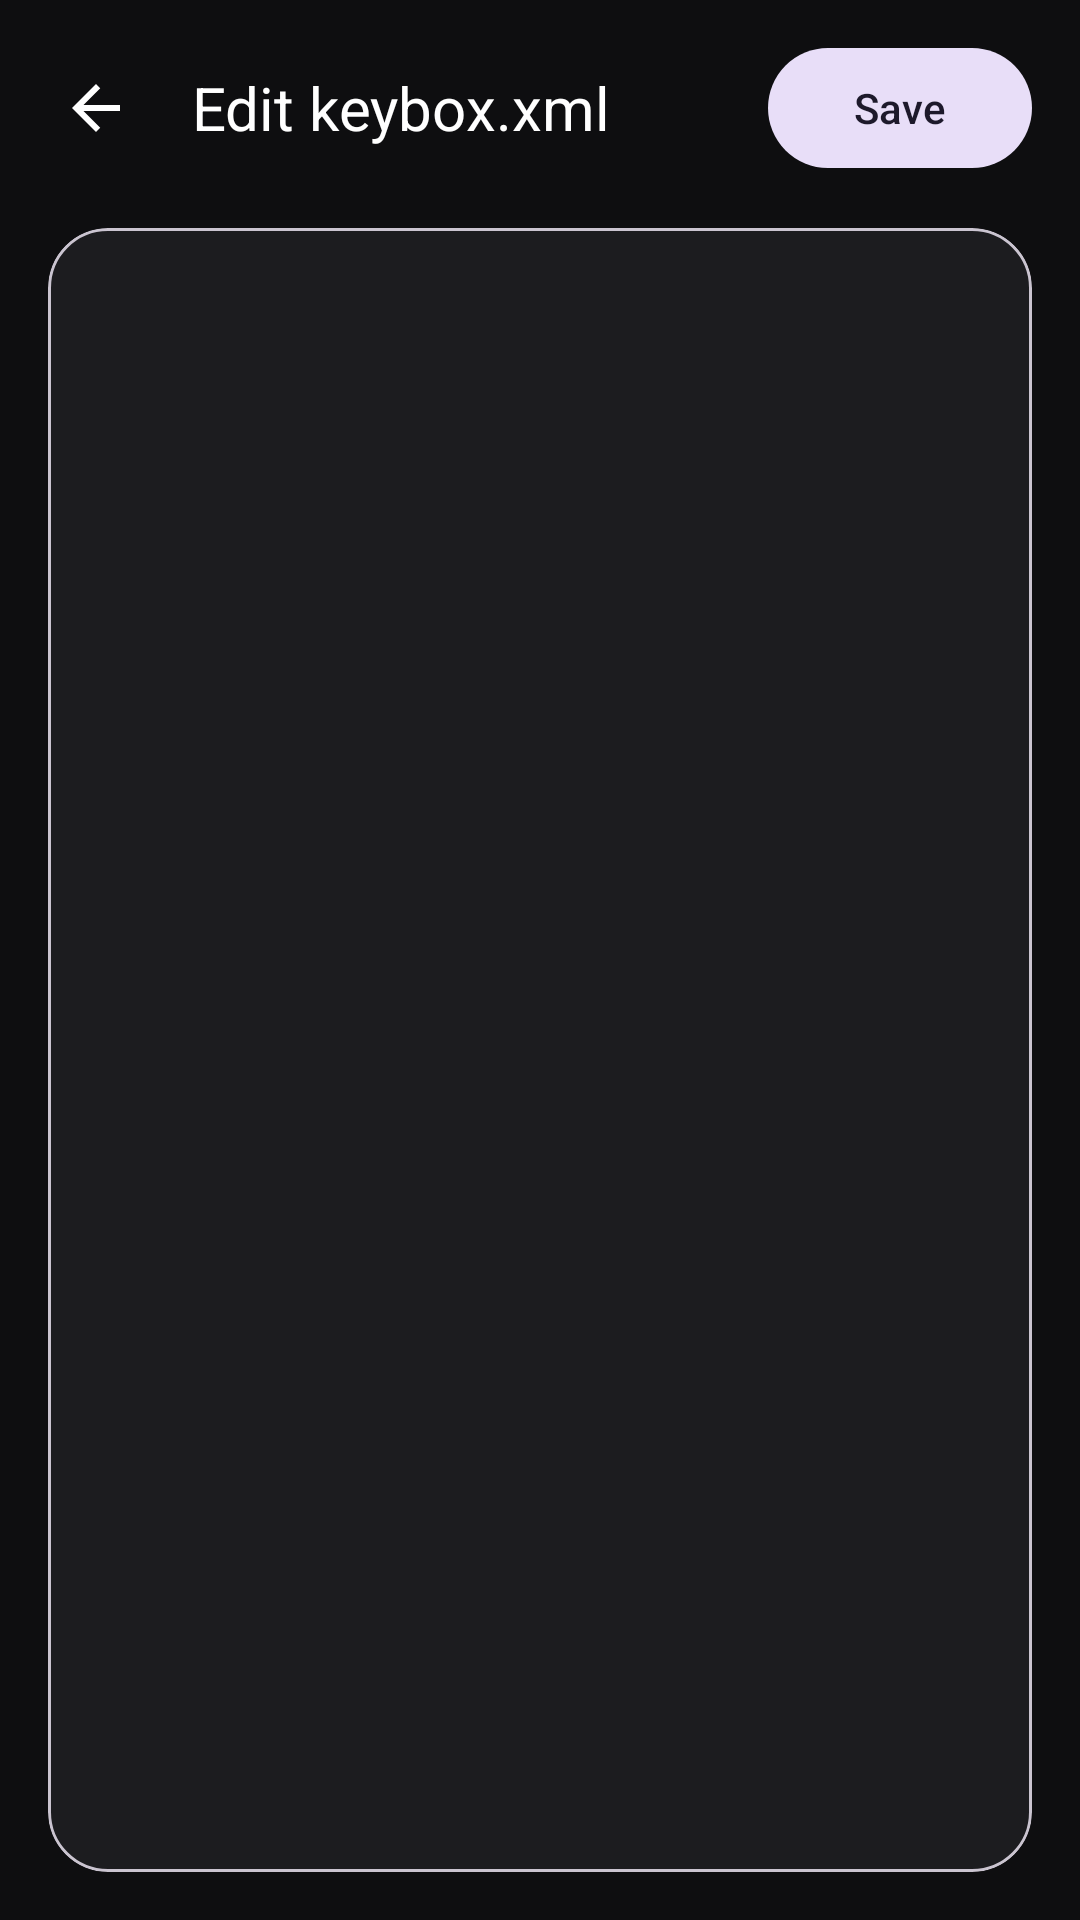

Android layout source for this screen:
<!-- AndroidManifest.xml: application theme Theme.BootloaderSpoofer -->
<!-- res/layout/activity_edit_keybox.xml -->
<?xml version="1.0" encoding="utf-8"?>
<LinearLayout xmlns:android="http://schemas.android.com/apk/res/android"
    xmlns:app="http://schemas.android.com/apk/res-auto"
    android:layout_width="match_parent"
    android:layout_height="match_parent"
    android:orientation="vertical"
    android:fitsSystemWindows="true">

    <LinearLayout
        android:layout_width="match_parent"
        android:layout_height="wrap_content"
        android:orientation="horizontal"
        android:gravity="center_vertical"
        android:paddingTop="12dp">

        <ImageButton
            android:id="@+id/btn_back"
            android:layout_width="48dp"
            android:layout_height="48dp"
            android:layout_marginStart="8dp"
            android:background="?attr/selectableItemBackgroundBorderless"
            android:src="@drawable/ic_arrow_back"
            android:contentDescription="@null"/>

        <TextView
            android:layout_width="0dp"
            android:layout_height="wrap_content"
            android:layout_weight="1"
            android:layout_marginStart="8dp"
            android:text="@string/edit_keybox_title"
            android:textColor="@color/text_primary"
            android:textSize="20sp"/>

        <com.google.android.material.button.MaterialButton
            android:id="@+id/btn_save"
            style="@style/Widget.Material3.Button.TonalButton"
            android:layout_width="wrap_content"
            android:layout_height="wrap_content"
            android:layout_marginEnd="16dp"
            android:text="@string/btn_save"
            android:textAllCaps="false"/>
    </LinearLayout>

    <com.google.android.material.card.MaterialCardView
        android:layout_width="match_parent"
        android:layout_height="0dp"
        android:layout_weight="1"
        android:layout_margin="16dp"
        app:cardBackgroundColor="@color/surface"
        app:cardCornerRadius="20dp"
        app:cardElevation="0dp">

        <EditText
            android:id="@+id/keybox_edit"
            android:layout_width="match_parent"
            android:layout_height="match_parent"
            android:hint="@string/keybox_hint"
            android:textColorHint="@color/text_tertiary"
            android:textColor="@color/text_primary"
            android:background="@android:color/transparent"
            android:gravity="top|start"
            android:inputType="textMultiLine|textNoSuggestions"
            android:fontFamily="monospace"
            android:textSize="12sp"
            android:padding="16dp"
            android:importantForAutofill="no"/>
    </com.google.android.material.card.MaterialCardView>
</LinearLayout>
<!-- resources referenced by this layout -->
<resources>
  <color name="surface">#1C1C1F</color>
  <color name="text_primary">#FFFFFFFF</color>
  <color name="text_tertiary">#8A8A8A</color>
  <!-- drawable ic_arrow_back (drawable) -->
  <vector xmlns:android="http://schemas.android.com/apk/res/android"
      android:width="24dp"
      android:height="24dp"
      android:viewportWidth="24"
      android:viewportHeight="24">
      <path android:fillColor="@color/text_primary"
          android:pathData="M20,11H7.83l5.59,-5.59L12,4l-8,8 8,8 1.41,-1.41L7.83,13H20v-2z"/>
  </vector>
  <string name="btn_save">Save</string>
  <string name="edit_keybox_title">Edit keybox.xml</string>
  <string name="keybox_hint" />
  <style name="Theme.BootloaderSpoofer" parent="Theme.Material3.DayNight.NoActionBar">
          <item name="android:windowBackground">@color/bg</item>
          <item name="android:statusBarColor">@color/bg</item>
          <item name="android:navigationBarColor">@color/bg</item>
          <item name="android:windowLightStatusBar" tools:targetApi="m">false</item>
          <item name="android:windowLightNavigationBar" tools:targetApi="o_mr1">false</item>
          <item name="colorPrimary">@color/accent</item>
          <item name="colorOnPrimary">#000000</item>
          <item name="colorSurface">@color/surface</item>
          <item name="colorOnSurface">@color/text_primary</item>
          <item name="colorOnSurfaceVariant">@color/text_secondary</item>
          <item name="android:textColorPrimary">@color/text_primary</item>
          <item name="android:textColorSecondary">@color/text_secondary</item>
      </style>
  <color name="bg">#0E0E10</color>
  <color name="accent">#5BB6F5</color>
  <color name="text_secondary">#B3B3B3</color>
</resources>
